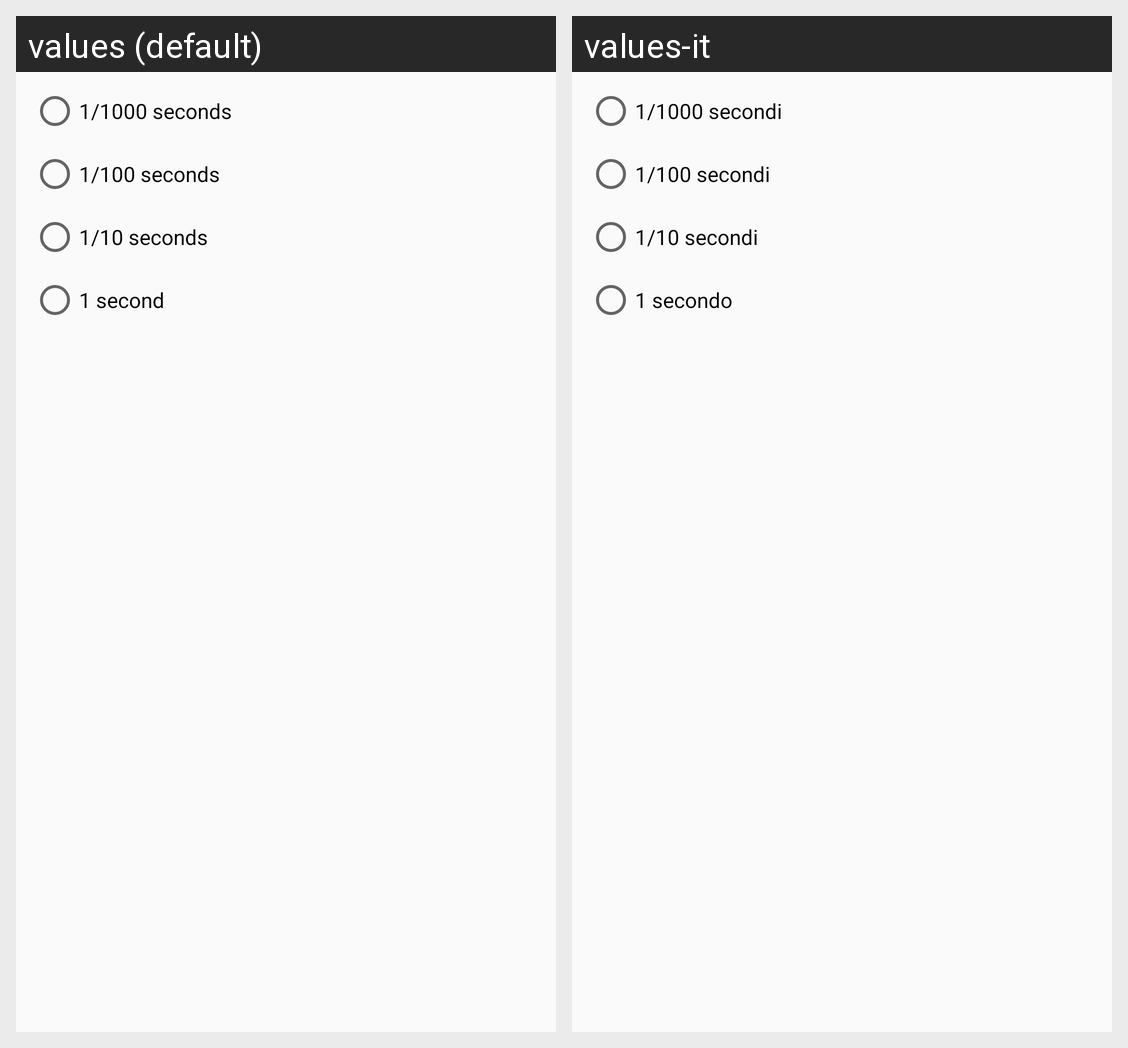

For this localized Android screen grid, give each drawn string resource with its value in every locale shown.
Android screen res/layout/precision_chooser_dialog.xml rendered under 2 locales, left to right: values (default), values-it. Device: Nexus 5 (rendered at 1080×1920; each locale shown at half size, 540×960, under a caption strip naming it); theme SplitTimerTheme.
Strings drawn on this screen, with the default value and each locale's value (text and hints the layout hard-codes, and strings that could not be matched under every locale, appear in the picture but are not listed):

fine_precision
  values: 1/1000 seconds
  values-it: 1/1000 secondi

less_fine_precision
  values: 1/100 seconds
  values-it: 1/100 secondi

gross_precision
  values: 1/10 seconds
  values-it: 1/10 secondi

more_gross_precision
  values: 1 second
  values-it: 1 secondo
